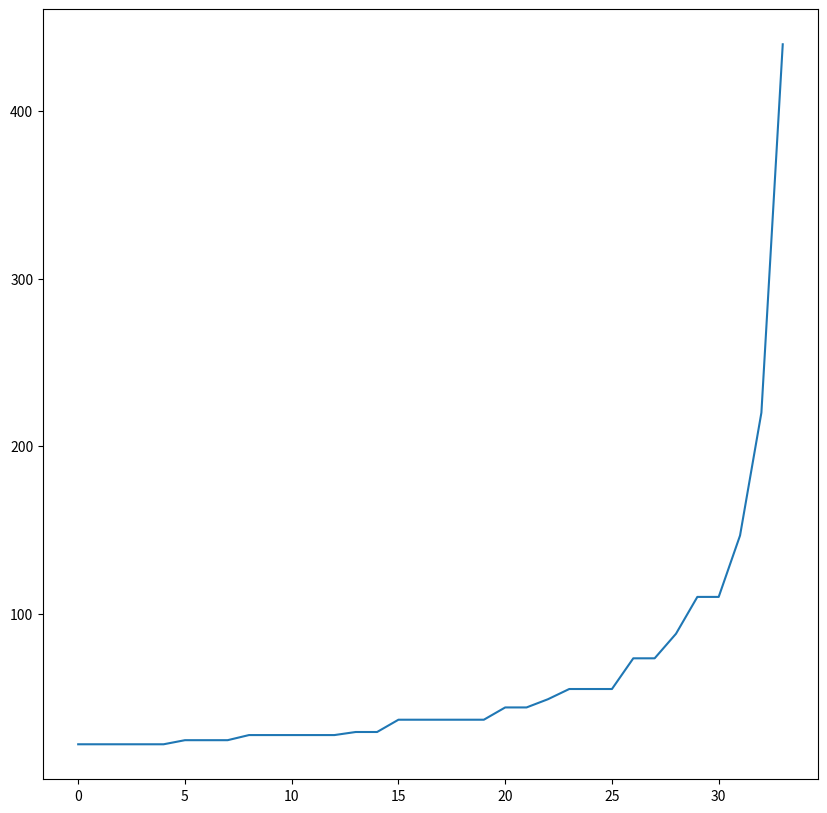

Write Python code to recreate this figure.
#%%
import numpy as np
# import sys
# sys.setrecursionlimit(15000)
mem = []

def func(freq):

    if freq > 20000:
        return

    if freq < 20:
        return


    if len(mem) < 12400:
        mem.append(freq)
    else:
        return


    for i in range(2,6):
        func(freq / i)
        
    # for i in range(2,6):
    #     func(freq / i)


func(440)
# %%

from matplotlib import pyplot as plt
mem = sorted(mem)
print(len(mem))
plt.figure(figsize=(10,10))
plt.plot(mem)
# %%
sorted(mem)
# %%
